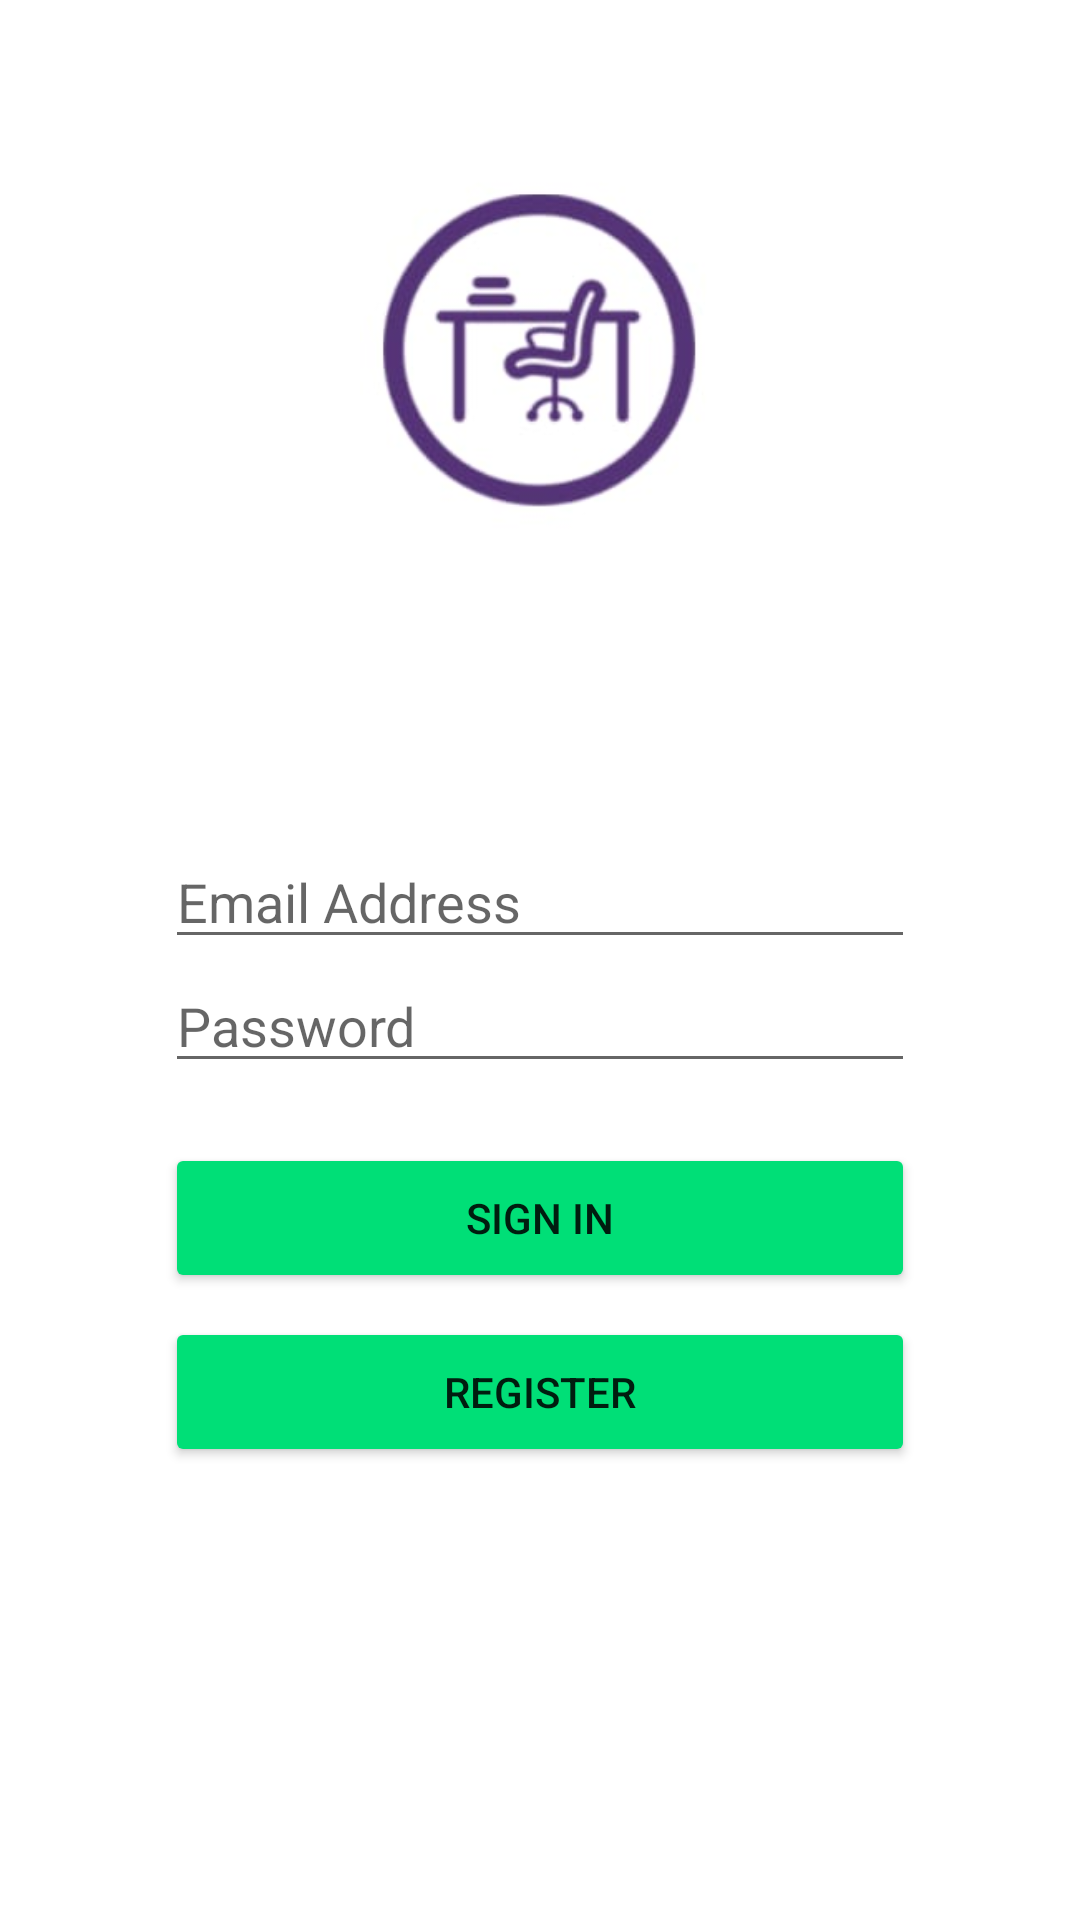

Write the Android layout XML for this screen, with the resource values it uses.
<!-- AndroidManifest.xml: application theme Theme.StudyRoom -->
<!-- res/layout/activity_signin.xml -->
<?xml version="1.0" encoding="utf-8"?>
<LinearLayout xmlns:android="http://schemas.android.com/apk/res/android"
    xmlns:tools="http://schemas.android.com/tools"
    android:layout_width="match_parent"
    android:layout_height="match_parent"
    android:orientation="vertical">

    <LinearLayout
        android:id="@+id/ll_main_layout"
        android:layout_width="match_parent"
        android:layout_height="match_parent"
        android:gravity="center"
        android:orientation="vertical">


        <ImageView
            android:id="@+id/logo"
            android:layout_width="120dp"
            android:layout_height="wrap_content"
            android:layout_marginTop="-150dp"
            android:src="@drawable/logo" />

        <EditText
            android:id="@+id/txtEmailAddress"
            android:layout_width="250dp"
            android:layout_height="wrap_content"
            android:layout_marginTop="50dp"
            android:ems="10"
            android:hint="Email Address"
            android:inputType="text" />

        <EditText
            android:id="@+id/txtPassword"
            android:layout_width="250dp"
            android:layout_height="wrap_content"
            android:autofillHints="password"
            android:ems="10"
            android:hint="Password"
            android:inputType="textPassword" />

        <Button
            android:id="@+id/btnSignIn"
            android:layout_width="250dp"
            android:layout_height="50dp"
            android:backgroundTint="#00DF77"
            android:layout_marginTop="20dp"
            android:text="Sign In" />

        <Button
            android:id="@+id/btnSignUp"
            android:layout_width="250dp"
            android:backgroundTint="#00DF77"
            android:layout_height="50dp"
            android:layout_marginTop="8dp"
            android:text="Register" />

    </LinearLayout>
</LinearLayout>
<!-- resources referenced by this layout -->
<resources>
  <!-- drawable logo: jpeg bitmap (drawable, 6266 bytes) -->
  <style name="Theme.StudyRoom" parent="Theme.MaterialComponents.DayNight.DarkActionBar">
          
          <item name="colorPrimary">@color/purple_500</item>
          <item name="colorPrimaryVariant">@color/purple_700</item>
          <item name="colorOnPrimary">@color/white</item>
          
          <item name="colorSecondary">@color/teal_200</item>
          <item name="colorSecondaryVariant">@color/teal_700</item>
          <item name="colorOnSecondary">@color/black</item>
          
          <item name="android:statusBarColor" tools:targetApi="l">?attr/colorPrimaryVariant</item>
          
      </style>
  <!-- not gathered from this repository: default colours our renderer supplied (Android Studio template values) -->
  <color name="purple_500">#FF6200EE</color>
  <color name="purple_700">#FF3700B3</color>
  <color name="teal_200">#FF03DAC5</color>
  <color name="teal_700">#FF018786</color>
  <color name="black">#FF000000</color>
  <color name="white">#FFFFFFFF</color>
</resources>
